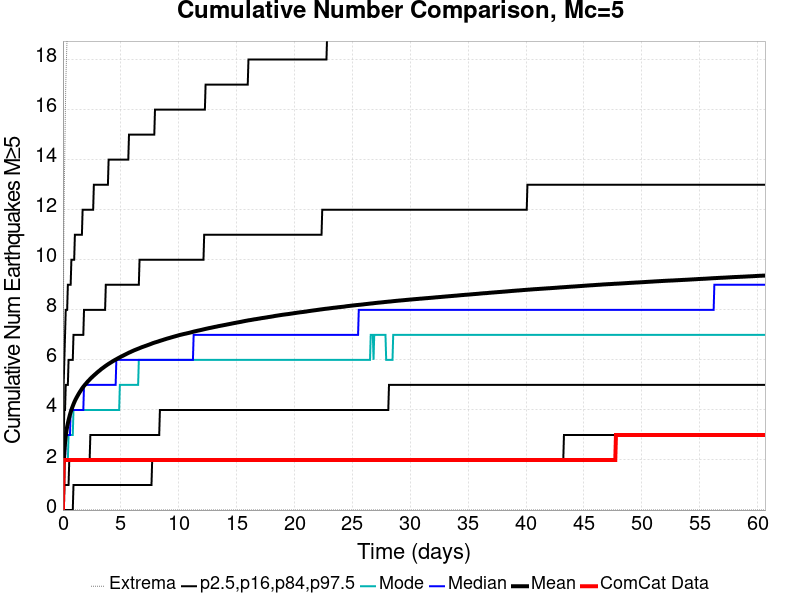

The data file committed next to this chart (first rows):
Time (days), ComCat Data, Simulation Mean, Simulation Median, Simulation Mode, Simulation Minimum, Simulation Maximum, 2.5 %-ile, 16 %-ile, 84 %-ile, 97.5 %-ile
0.0, 0.0, 0.0, 0.0, 0.0, 0.0, 0.0, 0.0, 0.0, 0.0, 0.0
0.0607, 2.0, 1.801, 2.0, 1.0, 0.0, 10.0, 0.0, 0.0, 3.0, 5.0
0.1214, 2.0, 2.353, 2.0, 2.0, 0.0, 13.0, 0.0, 1.0, 4.0, 6.0
0.1821, 2.0, 2.696, 2.0, 2.0, 0.0, 15.0, 0.0, 1.0, 4.0, 7.0
0.2428, 2.0, 2.954, 3.0, 2.0, 0.0, 17.0, 0.0, 1.0, 5.0, 8.0
0.3035, 2.0, 3.162, 3.0, 2.0, 0.0, 18.0, 0.0, 1.0, 5.0, 8.0
0.3642, 2.0, 3.334, 3.0, 2.0, 0.0, 19.0, 0.0, 1.0, 5.0, 8.0
0.4249, 2.0, 3.467, 3.0, 2.0, 0.0, 21.0, 0.0, 1.0, 5.0, 9.0
0.4856, 2.0, 3.594, 3.0, 3.0, 0.0, 21.0, 0.0, 1.0, 6.0, 9.0
0.5463, 2.0, 3.707, 3.0, 3.0, 0.0, 21.0, 0.0, 2.0, 6.0, 9.0
0.607, 2.0, 3.816, 3.0, 3.0, 0.0, 21.0, 0.0, 2.0, 6.0, 9.0
0.6677, 2.0, 3.911, 4.0, 3.0, 0.0, 21.0, 0.0, 2.0, 6.0, 9.0
0.7284, 2.0, 4.0, 4.0, 3.0, 0.0, 21.0, 0.0, 2.0, 6.0, 10.0
0.7891, 2.0, 4.079, 4.0, 3.0, 0.0, 22.0, 0.0, 2.0, 6.0, 10.0
0.8498, 2.0, 4.154, 4.0, 3.0, 0.0, 22.0, 0.0, 2.0, 6.0, 10.0
0.9105, 2.0, 4.229, 4.0, 4.0, 0.0, 23.0, 1.0, 2.0, 7.0, 10.0
0.9712, 2.0, 4.296, 4.0, 4.0, 0.0, 23.0, 1.0, 2.0, 7.0, 10.0
1.032, 2.0, 4.361, 4.0, 4.0, 0.0, 23.0, 1.0, 2.0, 7.0, 11.0
1.093, 2.0, 4.418, 4.0, 4.0, 0.0, 23.0, 1.0, 2.0, 7.0, 11.0
1.153, 2.0, 4.472, 4.0, 4.0, 0.0, 23.0, 1.0, 2.0, 7.0, 11.0
1.214, 2.0, 4.524, 4.0, 4.0, 0.0, 23.0, 1.0, 2.0, 7.0, 11.0
1.275, 2.0, 4.574, 4.0, 4.0, 0.0, 23.0, 1.0, 2.0, 7.0, 11.0
1.335, 2.0, 4.623, 4.0, 4.0, 0.0, 24.0, 1.0, 2.0, 7.0, 11.0
1.396, 2.0, 4.671, 4.0, 4.0, 0.0, 24.0, 1.0, 2.0, 7.0, 11.0
1.457, 2.0, 4.718, 4.0, 4.0, 0.0, 24.0, 1.0, 2.0, 7.0, 11.0
1.517, 2.0, 4.759, 4.0, 4.0, 0.0, 24.0, 1.0, 2.0, 7.0, 11.0
1.578, 2.0, 4.803, 4.0, 4.0, 0.0, 24.0, 1.0, 2.0, 7.0, 11.0
1.639, 2.0, 4.848, 4.0, 4.0, 0.0, 24.0, 1.0, 2.0, 7.0, 11.0
1.7, 2.0, 4.887, 4.0, 4.0, 0.0, 24.0, 1.0, 2.0, 7.0, 12.0
1.76, 2.0, 4.925, 4.0, 4.0, 0.0, 24.0, 1.0, 2.0, 7.0, 12.0
1.821, 2.0, 4.96, 5.0, 4.0, 0.0, 24.0, 1.0, 2.0, 8.0, 12.0
1.882, 2.0, 4.993, 5.0, 4.0, 0.0, 24.0, 1.0, 2.0, 8.0, 12.0
1.942, 2.0, 5.027, 5.0, 4.0, 0.0, 25.0, 1.0, 2.0, 8.0, 12.0
2.003, 2.0, 5.059, 5.0, 4.0, 0.0, 25.0, 1.0, 2.0, 8.0, 12.0
2.064, 2.0, 5.093, 5.0, 4.0, 0.0, 25.0, 1.0, 2.0, 8.0, 12.0
2.124, 2.0, 5.126, 5.0, 4.0, 0.0, 25.0, 1.0, 2.0, 8.0, 12.0
2.185, 2.0, 5.158, 5.0, 4.0, 0.0, 25.0, 1.0, 2.0, 8.0, 12.0
2.246, 2.0, 5.185, 5.0, 4.0, 0.0, 26.0, 1.0, 2.0, 8.0, 12.0
2.307, 2.0, 5.214, 5.0, 4.0, 0.0, 26.0, 1.0, 2.0, 8.0, 12.0
2.367, 2.0, 5.245, 5.0, 4.0, 0.0, 28.0, 1.0, 3.0, 8.0, 12.0
2.428, 2.0, 5.272, 5.0, 4.0, 0.0, 28.0, 1.0, 3.0, 8.0, 12.0
2.489, 2.0, 5.299, 5.0, 4.0, 0.0, 28.0, 1.0, 3.0, 8.0, 12.0
2.549, 2.0, 5.326, 5.0, 4.0, 0.0, 28.0, 1.0, 3.0, 8.0, 12.0
2.61, 2.0, 5.351, 5.0, 4.0, 0.0, 28.0, 1.0, 3.0, 8.0, 12.0
2.671, 2.0, 5.378, 5.0, 4.0, 0.0, 29.0, 1.0, 3.0, 8.0, 13.0
2.731, 2.0, 5.402, 5.0, 4.0, 0.0, 29.0, 1.0, 3.0, 8.0, 13.0
2.792, 2.0, 5.428, 5.0, 4.0, 0.0, 29.0, 1.0, 3.0, 8.0, 13.0
2.853, 2.0, 5.452, 5.0, 4.0, 0.0, 29.0, 1.0, 3.0, 8.0, 13.0
2.913, 2.0, 5.478, 5.0, 4.0, 0.0, 29.0, 1.0, 3.0, 8.0, 13.0
2.974, 2.0, 5.503, 5.0, 4.0, 0.0, 29.0, 1.0, 3.0, 8.0, 13.0
3.035, 2.0, 5.526, 5.0, 4.0, 0.0, 29.0, 1.0, 3.0, 8.0, 13.0
3.096, 2.0, 5.549, 5.0, 4.0, 0.0, 29.0, 1.0, 3.0, 8.0, 13.0
3.156, 2.0, 5.571, 5.0, 4.0, 0.0, 29.0, 1.0, 3.0, 8.0, 13.0
3.217, 2.0, 5.593, 5.0, 4.0, 0.0, 29.0, 1.0, 3.0, 8.0, 13.0
3.278, 2.0, 5.619, 5.0, 4.0, 0.0, 29.0, 1.0, 3.0, 8.0, 13.0
3.338, 2.0, 5.642, 5.0, 4.0, 0.0, 29.0, 1.0, 3.0, 8.0, 13.0
3.399, 2.0, 5.662, 5.0, 4.0, 0.0, 29.0, 1.0, 3.0, 8.0, 13.0
3.46, 2.0, 5.682, 5.0, 4.0, 0.0, 29.0, 1.0, 3.0, 8.0, 13.0
3.52, 2.0, 5.703, 5.0, 4.0, 0.0, 29.0, 1.0, 3.0, 8.0, 13.0
3.581, 2.0, 5.724, 5.0, 4.0, 0.0, 29.0, 1.0, 3.0, 8.0, 13.0
... 940 more rows
